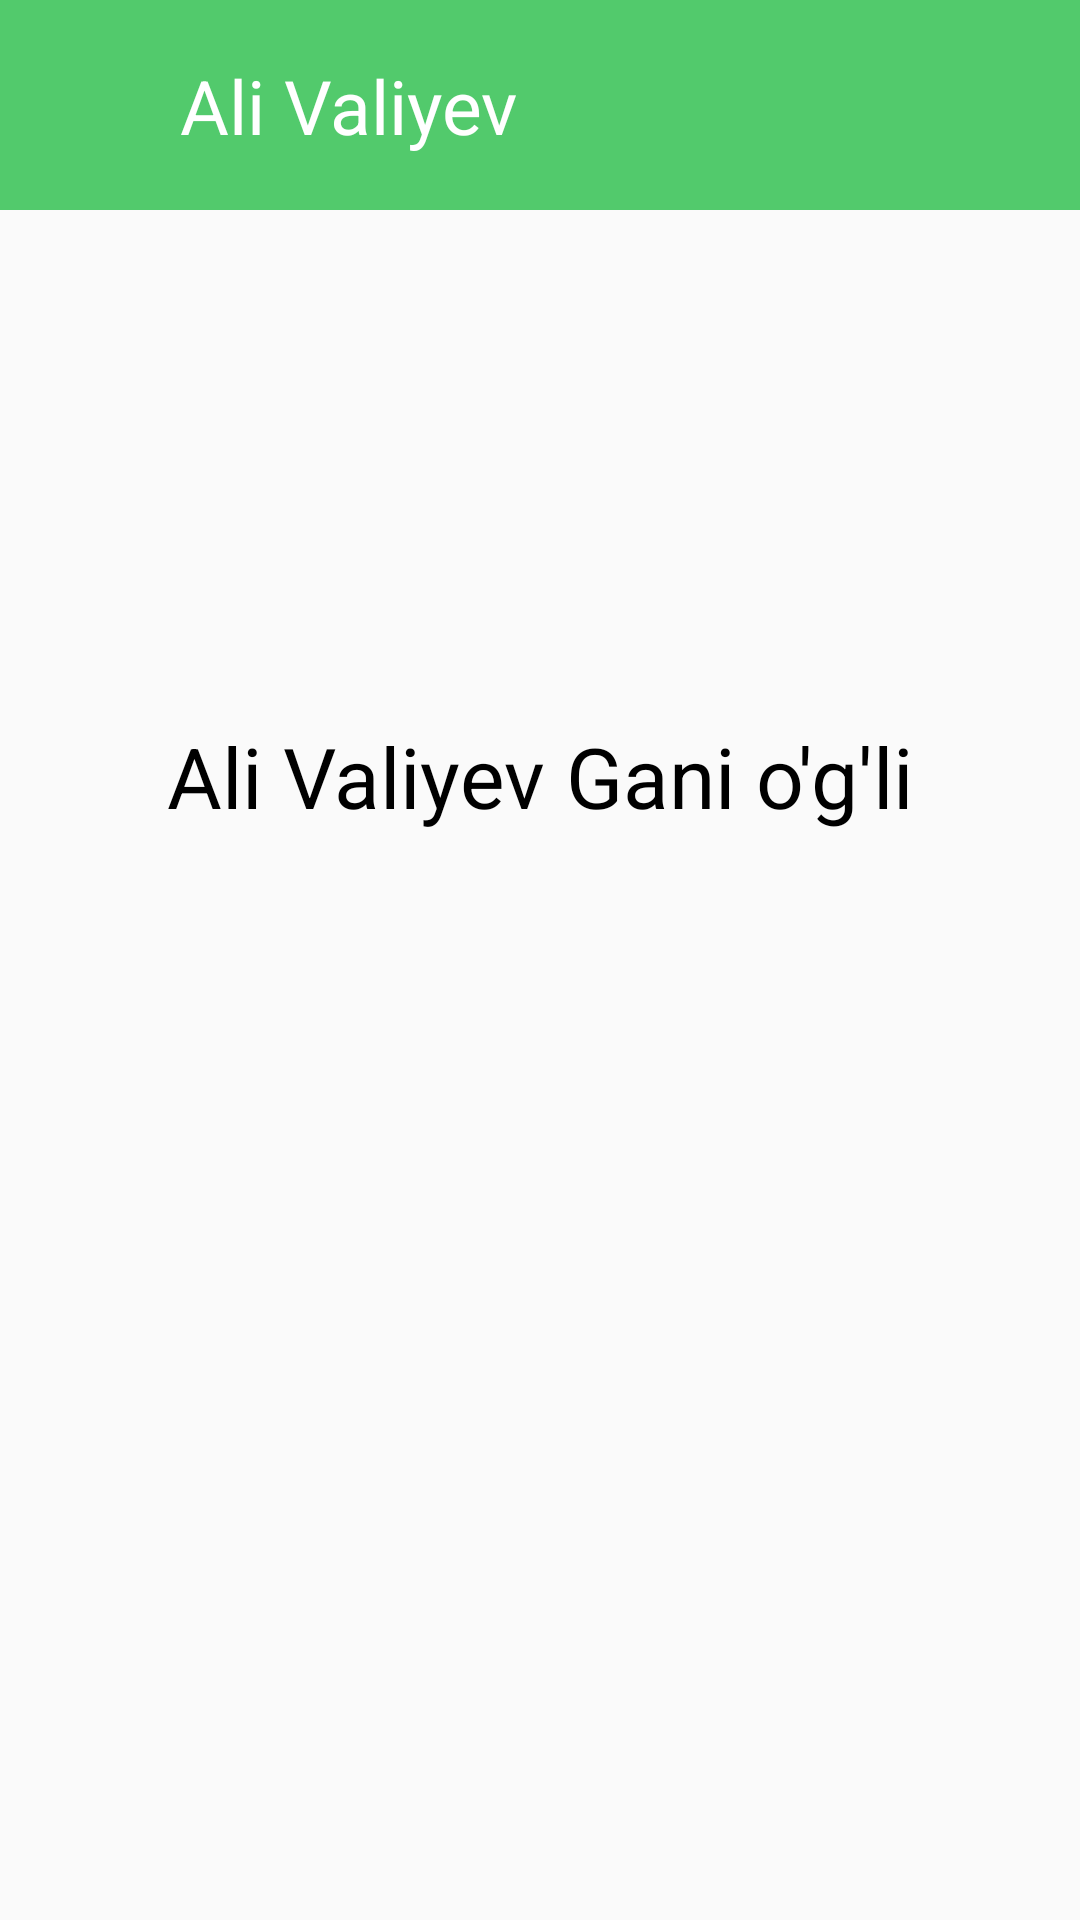

Layout XML and referenced resources for this Android screen:
<!-- AndroidManifest.xml: application theme Theme.PassportGeneration -->
<!-- res/layout/fragment_citizen_information.xml -->
<?xml version="1.0" encoding="utf-8"?>
<androidx.constraintlayout.widget.ConstraintLayout xmlns:android="http://schemas.android.com/apk/res/android"
    xmlns:tools="http://schemas.android.com/tools"
    android:layout_width="match_parent"
    android:layout_height="match_parent"
    xmlns:app="http://schemas.android.com/apk/res-auto"
    tools:context=".fragments.CitizenInformationFragment">

    <androidx.constraintlayout.widget.ConstraintLayout
        android:id="@+id/cons"
        android:layout_width="match_parent"
        android:layout_height="70dp"
        android:background="#52CA6C"
        app:layout_constraintEnd_toEndOf="parent"
        app:layout_constraintStart_toStartOf="parent"
        app:layout_constraintTop_toTopOf="parent">

        <Button
            android:id="@+id/back"
            android:layout_width="20dp"
            android:layout_height="35dp"
            android:layout_marginLeft="20dp"
            android:background="@drawable/back"
            app:layout_constraintBottom_toBottomOf="parent"
            app:layout_constraintStart_toStartOf="parent"
            app:layout_constraintTop_toTopOf="parent" />

        <TextView
            android:id="@+id/name"
            android:layout_width="wrap_content"
            android:layout_height="wrap_content"
            android:layout_marginLeft="20dp"
            android:text="Ali Valiyev"
            android:textColor="@color/white"
            android:textSize="25sp"
            app:layout_constraintBottom_toBottomOf="parent"
            app:layout_constraintLeft_toRightOf="@id/back"
            app:layout_constraintTop_toTopOf="parent" />

    </androidx.constraintlayout.widget.ConstraintLayout>



    <ImageView
        android:id="@+id/image"
        android:scaleType="centerCrop"
        android:layout_marginTop="50dp"
        android:layout_width="150dp"
        android:layout_height="100dp"
        app:layout_constraintEnd_toEndOf="parent"
        app:layout_constraintStart_toStartOf="parent"
        app:layout_constraintTop_toBottomOf="@id/cons" />

    <TextView
        android:id="@+id/title"
        android:textColor="@color/black"
        android:textSize="28sp"
        android:gravity="center"
        android:text="Ali Valiyev Gani o'g'li"
        android:maxLines="1"
        android:ellipsize="end"
        android:layout_marginTop="20dp"
        android:layout_width="360dp"
        android:layout_height="wrap_content"
        app:layout_constraintEnd_toEndOf="parent"
        app:layout_constraintStart_toStartOf="parent"
        app:layout_constraintTop_toBottomOf="@id/image" />

    <TextView
        android:id="@+id/region"
        android:textColor="@color/black"
        android:textSize="20sp"
        android:maxLines="1"
        android:ellipsize="end"
        android:layout_marginTop="20dp"
        android:layout_width="360dp"
        android:layout_height="wrap_content"
        app:layout_constraintEnd_toEndOf="parent"
        app:layout_constraintStart_toStartOf="parent"
        app:layout_constraintTop_toBottomOf="@id/title" />

    <TextView
        android:id="@+id/city"
        android:textColor="@color/black"
        android:textSize="20sp"
        android:maxLines="1"
        android:ellipsize="end"
        android:layout_marginTop="20dp"
        android:layout_width="360dp"
        android:layout_height="wrap_content"
        app:layout_constraintEnd_toEndOf="parent"
        app:layout_constraintStart_toStartOf="parent"
        app:layout_constraintTop_toBottomOf="@id/region" />



</androidx.constraintlayout.widget.ConstraintLayout>
<!-- resources referenced by this layout -->
<resources>
  <style name="Theme.PassportGeneration" parent="Theme.AppCompat.Light.NoActionBar">
          
          <item name="colorPrimary">@color/purple_500</item>
          <item name="colorPrimaryVariant">@color/purple_700</item>
          <item name="colorOnPrimary">@color/white</item>
          
          <item name="colorSecondary">@color/teal_200</item>
          <item name="colorSecondaryVariant">@color/teal_700</item>
          <item name="colorOnSecondary">@color/black</item>
          
          <item name="android:statusBarColor" tools:targetApi="l">?attr/colorPrimaryVariant</item>
          
      </style>
  <!-- not gathered from this repository: default colours our renderer supplied (Android Studio template values) -->
  <color name="purple_500">#FF6200EE</color>
  <color name="purple_700">#FF3700B3</color>
  <color name="teal_200">#FF03DAC5</color>
  <color name="teal_700">#FF018786</color>
  <color name="black">#FF000000</color>
  <color name="white">#FFFFFFFF</color>
</resources>
